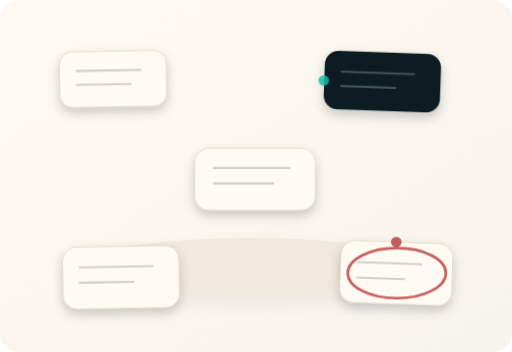
t = 0.00 s
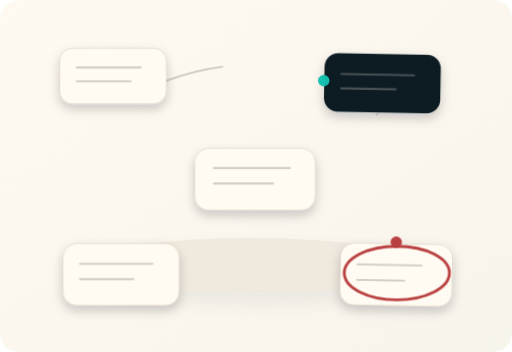
t = 1.35 s
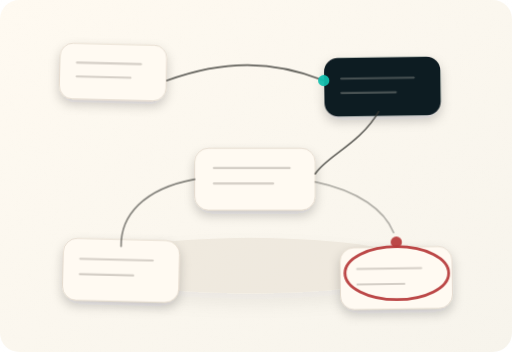
t = 2.89 s
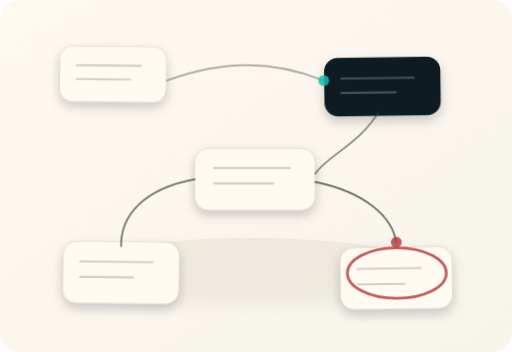
t = 4.15 s
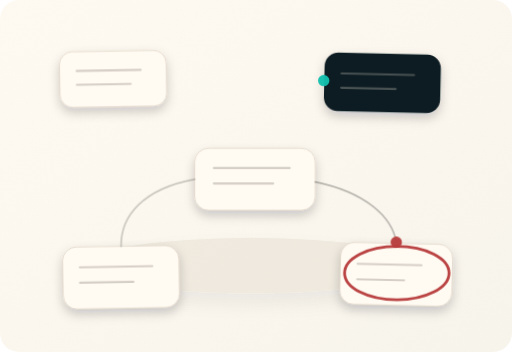
t = 5.83 s
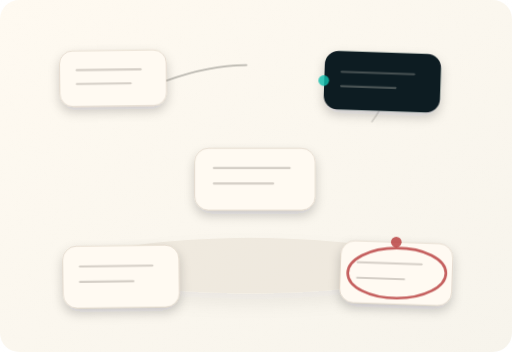
t = 6.67 s

The animated SVG that drew these frames (rendered in a browser with its animation timeline set to each time). Animation: 5 CSS @keyframes rules; one cycle of 8.35 s, repeats indefinitely.

<svg xmlns="http://www.w3.org/2000/svg" width="960" height="660" viewBox="0 0 960 660" role="img" aria-labelledby="title desc">
<title id="title">Animated DebateAI argument flow</title><desc id="desc">Animated pencil-style DebateAI website accent.</desc>

<defs>
  <filter id="paperGrain" x="-10%" y="-10%" width="120%" height="120%">
    <feTurbulence type="fractalNoise" baseFrequency="0.76" numOctaves="4" seed="21" result="noise"/>
    <feColorMatrix type="saturate" values="0"/>
    <feComponentTransfer>
      <feFuncA type="table" tableValues="0 0.105"/>
    </feComponentTransfer>
  </filter>
  <filter id="softShadow" x="-30%" y="-30%" width="160%" height="180%">
    <feGaussianBlur in="SourceAlpha" stdDeviation="18" result="blur"/>
    <feOffset in="blur" dx="0" dy="18" result="offset"/>
    <feFlood flood-color="#111a22" flood-opacity="0.18" result="color"/>
    <feComposite in="color" in2="offset" operator="in" result="shadow"/>
    <feMerge><feMergeNode in="shadow"/><feMergeNode in="SourceGraphic"/></feMerge>
  </filter>
  <filter id="cardShadow" x="-30%" y="-30%" width="160%" height="180%">
    <feGaussianBlur in="SourceAlpha" stdDeviation="10" result="blur"/>
    <feOffset in="blur" dx="0" dy="10" result="offset"/>
    <feFlood flood-color="#111a22" flood-opacity="0.20" result="color"/>
    <feComposite in="color" in2="offset" operator="in" result="shadow"/>
    <feMerge><feMergeNode in="shadow"/><feMergeNode in="SourceGraphic"/></feMerge>
  </filter>
  <filter id="pencilDisplace" x="-8%" y="-8%" width="116%" height="116%">
    <feTurbulence type="fractalNoise" baseFrequency="0.025" numOctaves="3" seed="9" result="turb"/>
    <feDisplacementMap in="SourceGraphic" in2="turb" scale="1.6"/>
  </filter>
  <linearGradient id="paperFade" x1="0" x2="1" y1="0" y2="1">
    <stop offset="0" stop-color="#fffaf1"/>
    <stop offset="1" stop-color="#f7f4ec"/>
  </linearGradient>
</defs>


<style>
  .bg { fill:url(#paperFade); }
  .grain { filter:url(#paperGrain); opacity:.055; }
  .line { fill:none; stroke:#3a3a36; stroke-width:3; stroke-linecap:round; stroke-linejoin:round; filter:url(#pencilDisplace); opacity:.82; }
  .mutedLine { fill:none; stroke:#6b625a; stroke-width:2; stroke-linecap:round; stroke-linejoin:round; filter:url(#pencilDisplace); opacity:.42; }
  .draw { stroke-dasharray:520; stroke-dashoffset:520; animation:draw 5.2s ease-in-out infinite; }
  .pulse { transform-box:fill-box; transform-origin:center; animation:pulse 2.2s ease-in-out infinite; }
  .float1 { transform-box:fill-box; transform-origin:center; animation:float1 6s ease-in-out infinite; }
  .float2 { transform-box:fill-box; transform-origin:center; animation:float2 7s ease-in-out infinite; }
  .wave1 { animation:wave 2.8s ease-in-out infinite; transform-origin:240px 315px; }
  .wave2 { animation:wave 2.8s ease-in-out .45s infinite; transform-origin:240px 315px; }
  .wave3 { animation:wave 2.8s ease-in-out .9s infinite; transform-origin:240px 315px; }
  @keyframes draw { 0%,14%{stroke-dashoffset:520;opacity:.15} 52%{stroke-dashoffset:0;opacity:.8} 100%{stroke-dashoffset:0;opacity:.24} }
  @keyframes pulse { 0%,100%{transform:scale(1); opacity:.82} 50%{transform:scale(1.08); opacity:1} }
  @keyframes float1 { 0%,100%{transform:translateY(0) rotate(-1deg)} 50%{transform:translateY(-13px) rotate(1.4deg)} }
  @keyframes float2 { 0%,100%{transform:translateY(0) rotate(2deg)} 50%{transform:translateY(10px) rotate(-1deg)} }
  @keyframes wave { 0%{transform:scale(.82); opacity:.0} 30%{opacity:.68} 100%{transform:scale(1.38); opacity:0} }
  @media (prefers-reduced-motion: reduce) { .draw,.pulse,.float1,.float2,.wave1,.wave2,.wave3 { animation:none; } }
</style>

<rect class="bg" width="100%" height="100%" rx="36"/><rect class="grain" width="100%" height="100%" rx="36"/>

<ellipse cx="470" cy="498" rx="315" ry="52" fill="#ddd3c4" opacity=".35" filter="url(#softShadow)"/>
<g class="float1">
  <rect x="112" y="96" width="200" height="104" rx="24" fill="#fffaf2" stroke="#d5c9ba" filter="url(#cardShadow)"/>
  <path d="M144 132 L264 132 M144 158 L245 158" stroke="#6b625a" stroke-width="4" opacity=".28" stroke-linecap="round"/>
</g>
<g class="float2">
  <rect x="608" y="98" width="218" height="110" rx="26" fill="#111a22" filter="url(#cardShadow)"/>
  <path d="M640 137 L776 137 M640 164 L742 164" stroke="#fff7e9" stroke-width="4" opacity=".24" stroke-linecap="round"/>
</g>
<g>
  <rect x="365" y="278" width="226" height="116" rx="26" fill="#fffaf2" stroke="#d5c9ba" filter="url(#cardShadow)"/>
  <path d="M401 315 L543 315 M401 344 L512 344" stroke="#6b625a" stroke-width="4" opacity=".28" stroke-linecap="round"/>
</g>
<g class="float1">
  <rect x="118" y="462" width="218" height="116" rx="26" fill="#fffaf2" stroke="#d5c9ba" filter="url(#cardShadow)"/>
  <path d="M150 500 L286 500 M150 529 L250 529" stroke="#6b625a" stroke-width="4" opacity=".28" stroke-linecap="round"/>
</g>
<g class="float2">
  <rect x="638" y="454" width="210" height="116" rx="26" fill="#fffaf2" stroke="#d5c9ba" filter="url(#cardShadow)"/>
  <path d="M670 494 L790 494 M670 523 L758 523" stroke="#6b625a" stroke-width="4" opacity=".28" stroke-linecap="round"/>
</g>
<path class="line draw" d="M313 151 C420 112 512 113 607 151" stroke="#13bfae"/>
<path class="line draw" style="animation-delay:.45s" d="M710 209 C676 269 612 293 591 326"/>
<path class="line draw" style="animation-delay:.9s" d="M365 336 C268 354 226 405 227 462"/>
<path class="line draw" style="animation-delay:1.35s" d="M591 341 C684 360 735 406 743 454" stroke="#b83e3e"/>
<ellipse class="pulse" cx="744" cy="512" rx="92" ry="47" fill="none" stroke="#b83e3e" stroke-width="5" opacity=".75"/>
<circle class="pulse" cx="607" cy="151" r="10" fill="#13bfae"/>
<circle class="pulse" cx="743" cy="454" r="10" fill="#b83e3e"/>

</svg>
